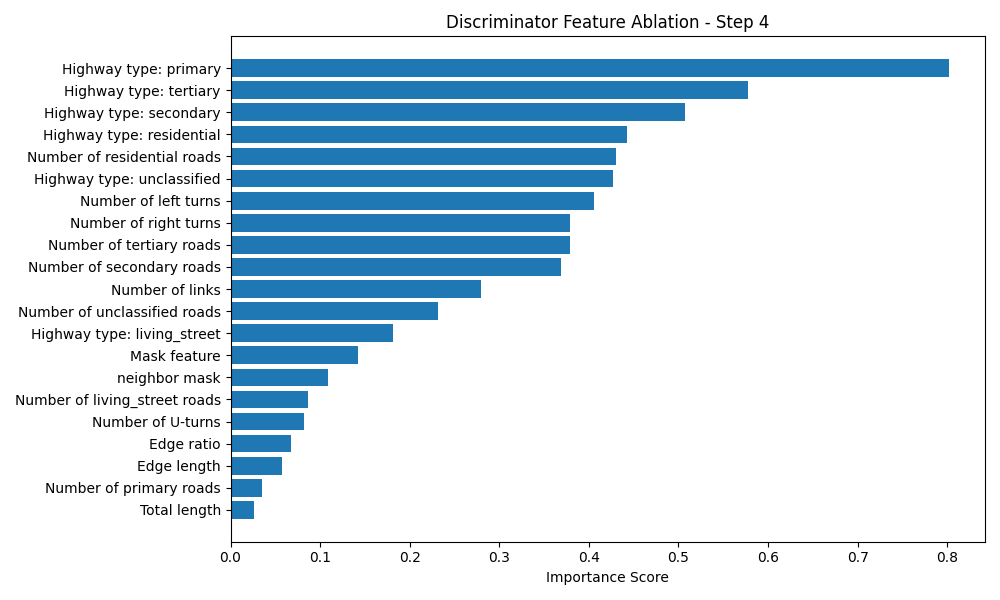

Values plotted in this chart, from the file beside it:
Feature, Importance Score
Highway type: primary, 0.8021
Highway type: tertiary, 0.5776
Highway type: secondary, 0.5078
Highway type: residential, 0.4421
Number of residential roads, 0.4308
Highway type: unclassified, 0.4264
Number of left turns, 0.4061
Number of right turns, 0.3787
Number of tertiary roads, 0.3785
Number of secondary roads, 0.3684
Number of links, 0.2797
Number of unclassified roads, 0.2313
Highway type: living_street, 0.181
Mask feature, 0.142
neighbor mask, 0.1089
Number of living_street roads, 0.08609
Number of U-turns, 0.082
Edge ratio, 0.06701
Edge length, 0.05774
Number of primary roads, 0.03506
Total length, 0.02608
